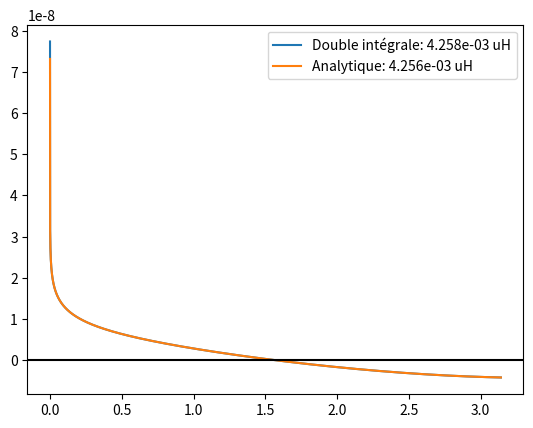

Python code for this plot:
from scipy.constants import mu_0 as μ0
import numpy as np
from numpy import pi as π
from scipy import integrate
import matplotlib.pyplot as plt


Rp = 0.04
angle = π
vec_x = np.array([0., 0., 1.])
vec_y = np.array([-1., 0., 0.])

vec_0 = np.array([0.05, 0., 0.04]) - np.array([-0.05, 0., 0.])  # Pos(Line) - Pos(Arc)
vec_n = np.array([-1., 0., 0.])
ell = 0.1


def vec_p(p):  # P = Arc
    return Rp*(vec_x*np.cos(p) + vec_y*np.sin(p))


def d_vec_p(p):
    return Rp*(-vec_x*np.sin(p) + vec_y*np.cos(p))


def vec_s(s):  # S = Line
    return vec_0 + vec_n * s


def d_vec_s(s):
    return vec_n


def fct_1(s, p):
    return μ0 / (4 * π) * (d_vec_s(s) @ d_vec_p(p)) / np.linalg.norm(vec_s(s) - vec_p(p))




#####
x_u = vec_x
y_u = vec_y
θ1 = angle

s_u = vec_n
Ls = ell

s0 = np.linalg.norm(vec_0)
s0_u = vec_0/s0

def integrand(θ):
    p_u = x_u*np.cos(θ) + y_u*np.sin(θ)
    dp_u = -x_u*np.sin(θ) + y_u*np.cos(θ)

    β = (Rp**2 * (1 - (p_u@s_u)**2)
         + s0**2 * (1 - (s0_u@s_u)**2)
         - 2*Rp*s0 * (s0_u@p_u -(s_u@s0_u)*(s_u@p_u)))

    β = np.sqrt(np.clip(β, 0., np.inf))

    σ1 = Ls + s0*(s_u@s0_u) - Rp*(s_u@p_u)
    σ0 = 0. + s0*(s_u@s0_u) - Rp*(s_u@p_u)

    cst = μ0 / (4 * π) * Rp * (s_u@dp_u)

    fct = cst*(np.arcsinh(σ1/β) - np.arcsinh(σ0/β))
    return fct


result_1 = []
result_2 = []
theta = np.linspace(1e-8, angle, 10000)
for p in theta:
    output = integrate.quad(fct_1, 0, ell, (p,))
    result_1.append(output[0])
    result_2.append(integrand(p))

result_1 = np.array(result_1)
result_2 = np.array(result_2)

dx = theta[1]- theta[0]
plt.plot(theta, result_1, label=f"Double intégrale: {np.sum(result_1)*dx/1e-6:.3e} uH")
plt.plot(theta, result_2, label=f"Analytique: {np.sum(result_2)*dx/1e-6:.3e} uH")
plt.legend()
plt.axhline(0., c="k")
plt.show()